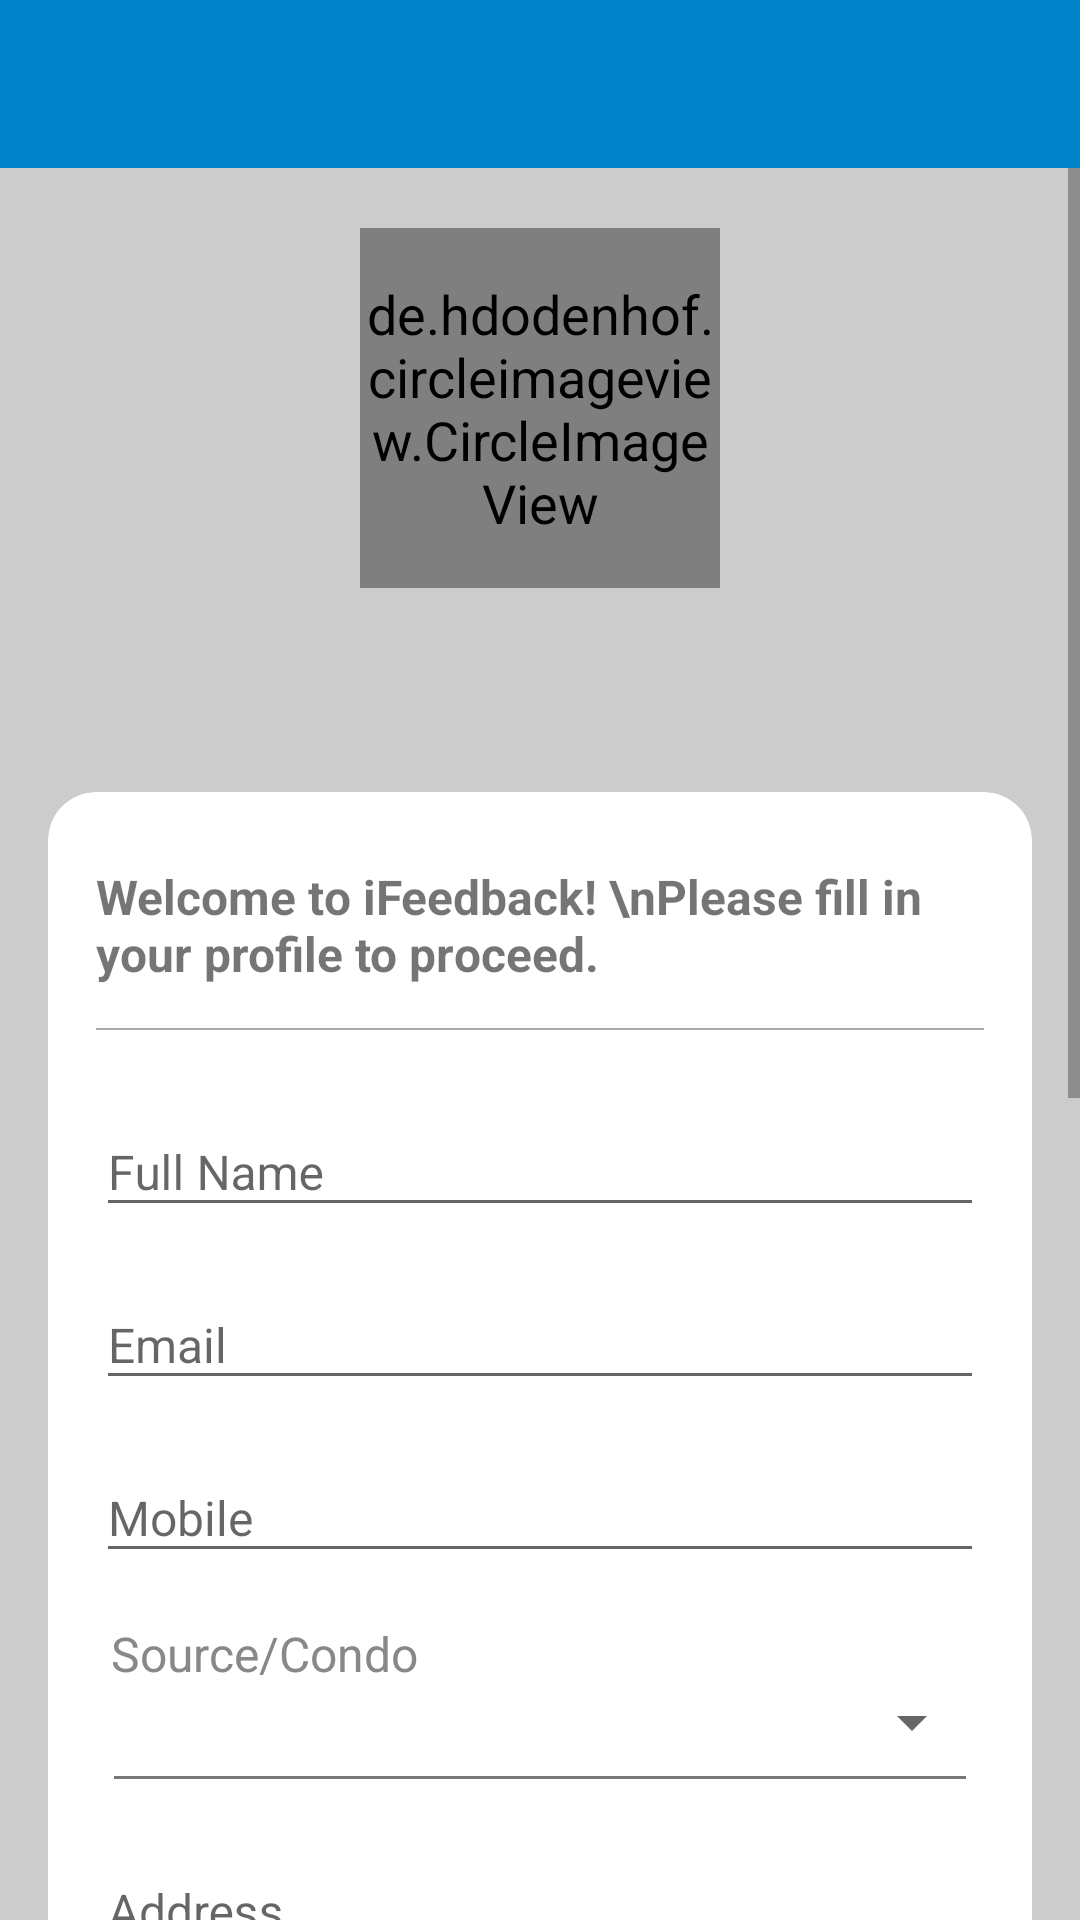

Reconstruct the res/layout file that produces this screen, plus the resources it refers to.
<!-- AndroidManifest.xml: application theme AppTheme -->
<!-- res/layout/activity_user_profile.xml -->
<?xml version="1.0" encoding="utf-8"?>
<LinearLayout xmlns:android="http://schemas.android.com/apk/res/android"
    xmlns:app="http://schemas.android.com/apk/res-auto"
    android:layout_width="match_parent"
    android:layout_height="match_parent"
    android:background="@color/iron"
    android:fitsSystemWindows="true"
    android:orientation="vertical">

    <com.google.android.material.appbar.AppBarLayout
        android:layout_width="match_parent"
        android:layout_height="wrap_content"
        android:theme="@style/ThemeOverlay.AppCompat.Dark.ActionBar">

        <include
            android:id="@+id/toolbar"
            layout="@layout/toolbar" />

    </com.google.android.material.appbar.AppBarLayout>

    <ScrollView
        android:id="@+id/main_scroll_view"
        android:layout_width="match_parent"
        android:layout_height="wrap_content">

        <LinearLayout
            android:layout_width="match_parent"
            android:layout_height="wrap_content"
            android:orientation="vertical">


            <LinearLayout
                android:layout_width="match_parent"
                android:layout_height="160dp"
                android:gravity="center">

                <de.hdodenhof.circleimageview.CircleImageView
                    android:id="@+id/profile_image"
                    android:layout_width="120dp"
                    android:layout_height="120dp"
                    android:src="@mipmap/avatar01"
                    app:civ_border_color="@color/colorAccent"
                    app:civ_border_width="2dp" />

            </LinearLayout>

            <ImageView
                android:id="@+id/set_profile"
                android:layout_width="32dp"
                android:layout_height="32dp"
                android:layout_gravity="right"
                android:layout_marginRight="16dp"
                android:clickable="true"
                android:src="@mipmap/ic_camera_alt_black_48dp" />


            
            <androidx.cardview.widget.CardView
                android:layout_width="match_parent"
                android:layout_height="wrap_content"
                app:cardCornerRadius="16dp"
                android:layout_margin="@dimen/main_padding">

                <LinearLayout
                    android:layout_width="match_parent"
                    android:layout_height="wrap_content"
                    android:layout_margin="@dimen/main_padding"
                    android:orientation="vertical">

                    <TextView
                        android:layout_width="wrap_content"
                        android:layout_height="wrap_content"
                        android:layout_marginBottom="14dp"
                        android:layout_marginTop="8dp"
                        android:text="Welcome to iFeedback! \nPlease fill in your profile to proceed."
                        android:textSize="16sp"
                        android:textStyle="bold" />

                    <View
                        android:layout_width="match_parent"
                        android:layout_height="0.5dp"
                        android:layout_marginBottom="8dp"
                        android:background="@color/base" />

                    <com.google.android.material.textfield.TextInputLayout
                        android:layout_width="match_parent"
                        android:layout_height="wrap_content"
                        android:layout_marginTop="@dimen/control_spacing">

                        <EditText
                            android:id="@+id/full_name"
                            android:layout_width="match_parent"
                            android:layout_height="wrap_content"
                            android:hint="Full Name"
                            android:singleLine="true"
                            android:textSize="@dimen/text_size" />
                    </com.google.android.material.textfield.TextInputLayout>

                    <com.google.android.material.textfield.TextInputLayout
                        android:layout_width="match_parent"
                        android:layout_height="wrap_content"
                        android:layout_marginTop="@dimen/control_spacing">

                        <EditText
                            android:id="@+id/email"
                            android:layout_width="match_parent"
                            android:layout_height="wrap_content"
                            android:hint="Email"
                            android:singleLine="true"
                            android:textSize="@dimen/text_size" />

                    </com.google.android.material.textfield.TextInputLayout>

                    <com.google.android.material.textfield.TextInputLayout
                        android:layout_width="match_parent"
                        android:layout_height="wrap_content"
                        android:layout_marginTop="@dimen/control_spacing">

                        <EditText
                            android:id="@+id/mobile"
                            android:layout_width="match_parent"
                            android:layout_height="wrap_content"
                            android:hint="Mobile"
                            android:singleLine="true"
                            android:textSize="@dimen/text_size" />
                    </com.google.android.material.textfield.TextInputLayout>

                    <LinearLayout
                        android:layout_width="match_parent"
                        android:layout_height="wrap_content"
                        android:layout_marginTop="@dimen/main_padding"
                        android:orientation="horizontal">

                        <TextView
                            android:layout_width="wrap_content"
                            android:layout_height="wrap_content"
                            android:layout_marginLeft="5dp"
                            android:text="Source/Condo"
                            android:textColor="@color/jumbo"
                            android:textSize="@dimen/text_size" />
                    </LinearLayout>

                    <LinearLayout
                        android:layout_width="match_parent"
                        android:layout_height="wrap_content"
                        android:orientation="vertical">

                        <Spinner
                            android:id="@+id/source"
                            android:layout_width="match_parent"
                            android:layout_height="wrap_content"
                            android:paddingBottom="4dp" />

                        <View
                            android:layout_width="match_parent"
                            android:layout_height="3px"
                            android:layout_margin="6dp"
                            android:background="@color/monsoon"></View>

                    </LinearLayout>

                    <com.google.android.material.textfield.TextInputLayout
                        android:layout_width="match_parent"
                        android:layout_height="wrap_content"
                        android:layout_marginTop="@dimen/control_spacing">

                        <EditText
                            android:id="@+id/address"
                            android:layout_width="match_parent"
                            android:layout_height="150dp"
                            android:gravity="top"
                            android:hint="Address"
                            android:inputType="textMultiLine"
                            android:lines="3"
                            android:maxLines="3"
                            android:textSize="@dimen/text_size" />
                    </com.google.android.material.textfield.TextInputLayout>

                </LinearLayout>

            </androidx.cardview.widget.CardView>

            <androidx.cardview.widget.CardView
                android:layout_width="match_parent"
                android:layout_height="wrap_content"
                app:cardCornerRadius="16dp"
                android:layout_marginTop="0dp"
                android:layout_marginLeft="@dimen/main_padding"
                android:layout_marginRight="@dimen/main_padding"
                android:layout_marginBottom="@dimen/main_padding">

                <LinearLayout
                    android:layout_width="match_parent"
                    android:layout_height="wrap_content"
                    android:layout_margin="@dimen/main_padding"
                    android:orientation="vertical">

                    <TextView
                        android:id="@+id/old_profile_code"
                        android:layout_width="wrap_content"
                        android:layout_height="wrap_content"
                        android:layout_marginBottom="14dp"
                        android:layout_marginTop="8dp"
                        android:text="Current Profile Code : "
                        android:textColor="@color/colorAccent"
                        android:textSize="16sp"
                        android:textStyle="bold" />

                    <TextView
                        android:layout_width="match_parent"
                        android:layout_height="wrap_content"
                        android:text="Use the profile code to recover your account or if you plan to change phones" />

                    <com.google.android.material.textfield.TextInputLayout
                        android:layout_width="match_parent"
                        android:layout_height="wrap_content"
                        android:layout_marginTop="@dimen/control_spacing">

                        <EditText
                            android:id="@+id/new_profile_code"
                            android:layout_width="match_parent"
                            android:layout_height="wrap_content"
                            android:hint="Profile Code"
                            android:singleLine="true"
                            android:textSize="@dimen/text_size" />
                    </com.google.android.material.textfield.TextInputLayout>

                </LinearLayout>
            </androidx.cardview.widget.CardView>

            <LinearLayout
                android:layout_width="match_parent"
                android:layout_height="wrap_content"
                android:orientation="vertical"
                android:paddingBottom="@dimen/main_padding"
                android:paddingTop="@dimen/main_padding">

                <Button
                    android:id="@+id/btn_recover"
                    android:layout_width="match_parent"
                    android:layout_height="50dp"
                    android:layout_marginLeft="@dimen/main_padding"
                    android:layout_marginRight="@dimen/main_padding"
                    android:background="@drawable/rounded_button"
                    android:text="Recover My Profile"
                    android:textColor="@color/white" />

                <Button
                    android:id="@+id/btn_update"
                    android:layout_width="match_parent"
                    android:layout_height="50dp"
                    android:layout_marginLeft="@dimen/main_padding"
                    android:layout_marginRight="@dimen/main_padding"
                    android:layout_marginTop="@dimen/control_spacing"
                    android:background="@drawable/rounded_button"
                    android:text="Update"
                    android:textColor="@color/white" />

            </LinearLayout>

        </LinearLayout>


    </ScrollView>


</LinearLayout>
<!-- res/layout/toolbar.xml (included above) -->
<?xml version="1.0" encoding="utf-8"?>
<androidx.appcompat.widget.Toolbar xmlns:android="http://schemas.android.com/apk/res/android"
    xmlns:app="http://schemas.android.com/apk/res-auto"
    android:layout_width="match_parent"
    android:layout_height="?attr/actionBarSize"
    android:layout_marginRight="4dp"
    android:background="?attr/colorPrimary"
    app:contentInsetStartWithNavigation="0dp"
    app:popupTheme="@style/AppTheme.PopupOverlay"
    app:theme="@style/ThemeOverlay.AppCompat.Dark.ActionBar" />
<!-- resources referenced by this layout -->
<resources>
  <color name="base">#AAAAAA</color>
  <color name="colorAccent">#009aeb</color>
  <color name="iron">#CCCCCC</color>
  <color name="jumbo">#888888</color>
  <color name="monsoon">#777777</color>
  <color name="white">#FFFFFF</color>
  <dimen name="control_spacing">8dp</dimen>
  <dimen name="main_padding">16dp</dimen>
  <dimen name="text_size">16sp</dimen>
  <!-- drawable rounded_button (drawable) -->
  <?xml version="1.0" encoding="utf-8"?>
  <selector xmlns:android="http://schemas.android.com/apk/res/android">
      <item>
          <shape android:shape="rectangle">
              <solid android:color="@color/colorPrimary" />
              <stroke android:color="@color/colorAccent" android:width="1dp" />
              <corners android:radius="23dp" />
          </shape>
  
      </item>
  </selector>
  <style name="AppTheme.PopupOverlay" parent="ThemeOverlay.AppCompat.Light">
          <item name="android:fontFamily">sans-serif-condensed</item>
      </style>
  <style name="AppTheme" parent="Theme.AppCompat.Light.NoActionBar">
          
          <item name="colorPrimary">@color/colorPrimary</item>
          <item name="colorPrimaryDark">@color/colorPrimaryDark</item>
          <item name="colorAccent">@color/colorAccent</item>
          <item name="android:textSize">18sp</item>
      </style>
  <color name="colorPrimary">#0084c9</color>
  <color name="colorPrimaryDark">#0071ac</color>
</resources>
